Photos from the image-classification dataset "brain_mri(clean_dataset)" in the GitHub repository tuankiet050605/US-Plates-classification. Its 4 classes are: glioma, meningioma, no tumor, pituitary tumor.

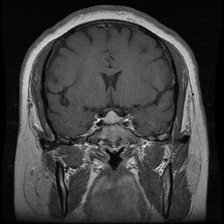
Label: pituitary tumor

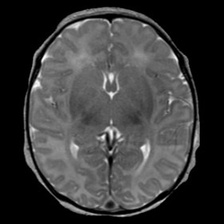
Label: no tumor

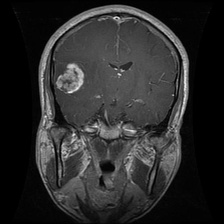
Label: glioma

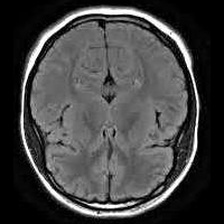
Label: no tumor

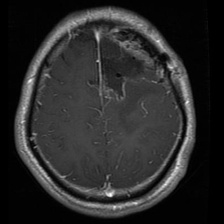
Label: glioma

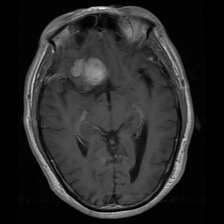
Label: meningioma
